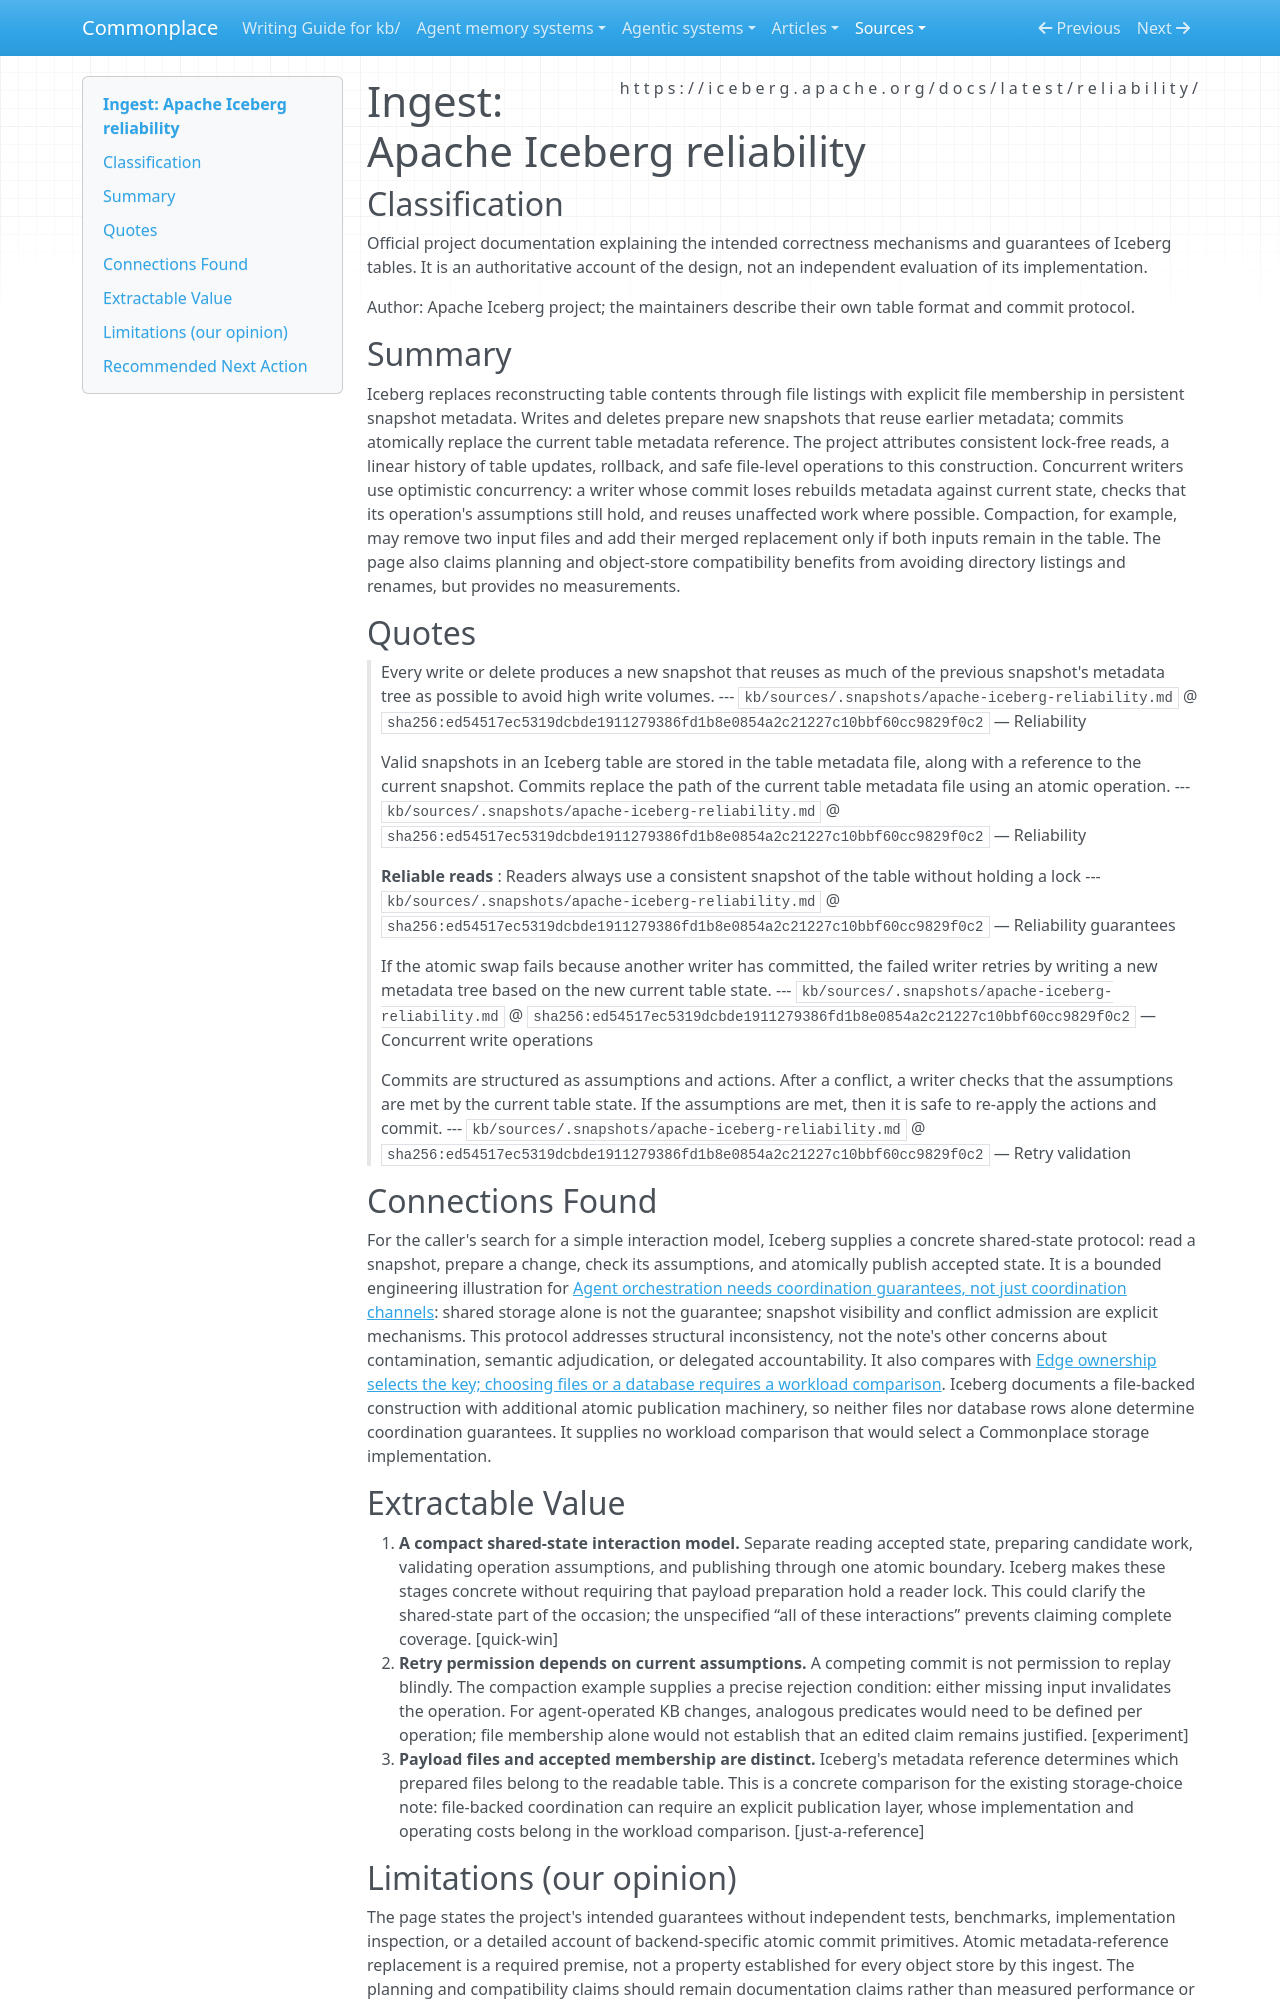

repository: zby/commonplace · page: sources/apache-iceberg-reliability.ingest/index.html · generator: mkdocs

---
description: "Iceberg documents snapshot reads, atomic metadata publication, and assumption-checked retries: a bounded model for shared KB state, not semantic reconciliation."
source: https://iceberg.apache.org/docs/latest/reliability/
captured: "2026-10-07"
capture: trafilatura
capture_scope: full-source
genre: official-statement
snapshot_sha256: ed54517ec5319dcbde1911279386fd1b8e0854a2c21227c10bbf60cc9829f0c2
ingested: "2026-10-07"
occasion: "We need a simple model that can support all of these interactions."
type: types/ingest-report.md
domains: [storage, concurrency, coordination]
---

# Ingest: Apache Iceberg reliability

## Classification

Official project documentation explaining the intended correctness mechanisms and guarantees of Iceberg tables. It is an authoritative account of the design, not an independent evaluation of its implementation.

Author: Apache Iceberg project; the maintainers describe their own table format and commit protocol.

## Summary

Iceberg replaces reconstructing table contents through file listings with explicit file membership in persistent snapshot metadata. Writes and deletes prepare new snapshots that reuse earlier metadata; commits atomically replace the current table metadata reference. The project attributes consistent lock-free reads, a linear history of table updates, rollback, and safe file-level operations to this construction. Concurrent writers use optimistic concurrency: a writer whose commit loses rebuilds metadata against current state, checks that its operation's assumptions still hold, and reuses unaffected work where possible. Compaction, for example, may remove two input files and add their merged replacement only if both inputs remain in the table. The page also claims planning and object-store compatibility benefits from avoiding directory listings and renames, but provides no measurements.

## Quotes

> Every write or delete produces a new snapshot that reuses as much of the previous snapshot's metadata tree as possible to avoid high write volumes.
> --- `kb/sources/.snapshots/apache-iceberg-reliability.md` @ `sha256:ed54517ec5319dcbde1911279386fd1b8e0854a2c21227c10bbf60cc9829f0c2` — Reliability

> Valid snapshots in an Iceberg table are stored in the table metadata file, along with a reference to the current snapshot. Commits replace the path of the current table metadata file using an atomic operation.
> --- `kb/sources/.snapshots/apache-iceberg-reliability.md` @ `sha256:ed54517ec5319dcbde1911279386fd1b8e0854a2c21227c10bbf60cc9829f0c2` — Reliability

> **Reliable reads** : Readers always use a consistent snapshot of the table without holding a lock
> --- `kb/sources/.snapshots/apache-iceberg-reliability.md` @ `sha256:ed54517ec5319dcbde1911279386fd1b8e0854a2c21227c10bbf60cc9829f0c2` — Reliability guarantees

> If the atomic swap fails because another writer has committed, the failed writer retries by writing a new metadata tree based on the new current table state.
> --- `kb/sources/.snapshots/apache-iceberg-reliability.md` @ `sha256:ed54517ec5319dcbde1911279386fd1b8e0854a2c21227c10bbf60cc9829f0c2` — Concurrent write operations

> Commits are structured as assumptions and actions. After a conflict, a writer checks that the assumptions are met by the current table state. If the assumptions are met, then it is safe to re-apply the actions and commit.
> --- `kb/sources/.snapshots/apache-iceberg-reliability.md` @ `sha256:ed54517ec5319dcbde1911279386fd1b8e0854a2c21227c10bbf60cc9829f0c2` — Retry validation

## Connections Found

For the caller's search for a simple interaction model, Iceberg supplies a concrete shared-state protocol: read a snapshot, prepare a change, check its assumptions, and atomically publish accepted state. It is a bounded engineering illustration for [Agent orchestration needs coordination guarantees, not just coordination channels](../theory/agent-orchestration-needs-coordination-guarantees-not-just.md): shared storage alone is not the guarantee; snapshot visibility and conflict admission are explicit mechanisms. This protocol addresses structural inconsistency, not the note's other concerns about contamination, semantic adjudication, or delegated accountability. It also compares with [Edge ownership selects the key; choosing files or a database requires a workload comparison](../theory/many-to-many-edge-state-is-where-files-yield-to-a-database.md). Iceberg documents a file-backed construction with additional atomic publication machinery, so neither files nor database rows alone determine coordination guarantees. It supplies no workload comparison that would select a Commonplace storage implementation.

## Extractable Value

1. **A compact shared-state interaction model.** Separate reading accepted state, preparing candidate work, validating operation assumptions, and publishing through one atomic boundary. Iceberg makes these stages concrete without requiring that payload preparation hold a reader lock. This could clarify the shared-state part of the occasion; the unspecified “all of these interactions” prevents claiming complete coverage. [quick-win]
2. **Retry permission depends on current assumptions.** A competing commit is not permission to replay blindly. The compaction example supplies a precise rejection condition: either missing input invalidates the operation. For agent-operated KB changes, analogous predicates would need to be defined per operation; file membership alone would not establish that an edited claim remains justified. [experiment]
3. **Payload files and accepted membership are distinct.** Iceberg's metadata reference determines which prepared files belong to the readable table. This is a concrete comparison for the existing storage-choice note: file-backed coordination can require an explicit publication layer, whose implementation and operating costs belong in the workload comparison. [just-a-reference]
